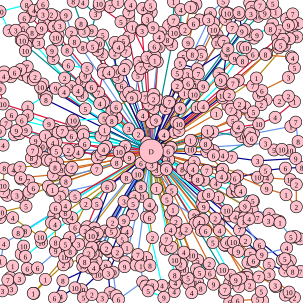

The file beside this chart, header and first rows:
408.000000, 454.000000, 5, 428.000000, 458.000000, 7, 455.000000, 472.000000, 3, 456.000000, 474.000000, 5, 472.000000, 488.000000, 2, 487.000000, 492.000000, 2, 478.000000, 483.000000, 10, 445.000000, 454.000000, 3
141, 382, 2, 107, 404, 1, 62, 443, 6, 45, 444, 6, 47, 446, 3, 32, 461, 3, 19, 478, 3, 4, 481, 3
460, 73, 1, 479, 64, 1, 491, 61, 9, 477, 42, 9, 483, 46, 9, 482, 40, 5, 493, 39, 1, 484, 23, 7
73, 38, 9, 56, 17, 4, 44, 8, 8, 0.000000, 19, 10, 15, 51, 7, 26, 50, 3, 38, 62, 3, 52, 67, 4
467, 430, 8, 471, 428, 5, 480, 431, 1, 475, 438, 7, 497, 449, 7, 484, 449, 8, 471, 448, 7, 445, 437, 5
405, 49, 7, 427, 27, 10, 438, 22, 9, 456, 20, 1, 451, 6, 5, 430, 9, 7, 413, 5, 3, 416, 12, 5
130, 404, 3, 119, 413, 3, 116, 416, 8, 107, 425, 10, 75, 462, 1, 56, 485, 4, 55, 485, 1, 105, 438, 2
373, 406, 3, 403, 459, 1, 409, 459, 7, 413, 472, 2, 432, 482, 5, 434, 497, 7, 426, 495, 5, 393, 497, 6
92, 62, 10, 99, 43, 3, 89, 44, 9, 71, 24, 3, 67, 13, 1, 71, 7, 6, 85, 24, 2, 91, 27, 4
96, 58, 7, 69, 47, 9, 50, 27, 9, 40, 30, 6, 39, 47, 5, 53, 54, 8, 64, 54, 3, 64, 71, 3
366, 137, 3, 406, 79, 10, 420, 63, 4, 425, 58, 9, 451, 40, 8, 447, 48, 8, 412, 57, 1, 401, 78, 5
140, 433, 8, 137, 440, 10, 124, 476, 10, 101, 490, 4, 90, 493, 6, 104, 464, 8, 149, 443, 4
43, 75, 5, 35, 66, 4, 37, 67, 10, 42, 84, 10, 45, 110, 7, 37, 123, 6, 54, 125, 8
424, 129, 1, 471, 75, 10, 468, 65, 7, 464, 75, 5, 461, 79, 7, 441, 89, 8, 439, 90, 8, 394, 133, 3
388, 97, 9, 401, 101, 8, 418, 90, 6, 482, 94, 6, 484, 96, 4, 487, 112, 5, 477, 128, 3, 433, 150, 6
417, 347, 1, 445, 354, 3, 444, 365, 3, 456, 364, 2, 462, 366, 2, 463, 368, 1, 481, 392, 5, 485, 392, 7
58, 127, 2, 34, 115, 9, 24, 120, 6, 18, 127, 9, 7, 119, 1, 6, 126, 4, 0.000000, 147, 9, 5, 172, 10
42, 382, 8, 30, 385, 8, 39, 407, 10, 35, 420, 7, 42, 424, 6, 69, 401, 10
400, 52, 9, 396, 25, 10, 395, 21, 8, 384, 46, 7, 370, 69, 7, 363, 68, 8, 305, 154, 1
213, 153, 1, 170, 58, 5, 152, 51, 9, 158, 23, 3, 137, 4, 4, 121, 2, 8, 134, 39, 8, 135, 41, 9
85, 368, 2, 67, 392, 10, 21, 360, 4, 0.000000, 360, 9, 1, 351, 10, 43, 341, 5, 48, 318, 3, 55, 311, 6
328, 122, 7, 360, 71, 10, 359, 58, 3, 373, 32, 3, 379, 23, 2, 376, 22, 10, 353, 49, 10, 333, 91, 5
332, 85, 6, 353, 38, 1, 372, 20, 10, 369, 2, 5, 348, 22, 8, 347, 26, 2, 345, 33, 3, 318, 90, 8
213, 61, 1, 200, 36, 5, 164, 10, 5, 164, 6, 10, 182, 11, 7, 195, 4, 1, 216, 8, 4, 213, 21, 7
394, 416, 9, 410, 434, 8, 398, 460, 6, 395, 474, 7, 390, 463, 9, 381, 455, 6, 352, 401, 5
175, 440, 9, 162, 454, 10, 135, 479, 10, 138, 492, 5, 152, 487, 2, 169, 493, 3, 182, 484, 5, 179, 452, 3
368, 446, 10, 380, 468, 9, 372, 479, 7, 353, 470, 9, 347, 452, 6, 327, 430, 5, 304, 417, 4
37, 326, 10, 28, 323, 3, 12, 323, 1, 6, 317, 7, 5, 307, 10, 7, 278, 8, 22, 281, 4, 33, 277, 7
263, 78, 10, 277, 66, 8, 306, 49, 2, 315, 12, 1, 324, 7, 8, 318, 13, 3, 330, 33, 1, 320, 39, 6
207, 433, 3, 206, 441, 9, 187, 450, 10, 192, 489, 3, 196, 495, 6, 236, 466, 6, 233, 440, 1, 225, 438, 4
315, 232, 1, 394, 210, 4, 428, 205, 10, 455, 194, 4, 487, 168, 1, 477, 159, 2, 462, 167, 2, 440, 165, 1
36, 199, 6, 19, 190, 6, 10, 204, 7, 0.000000, 217, 9, 5, 240, 4, 24, 223, 9, 27, 216, 9
321, 268, 3, 368, 280, 3, 388, 295, 6, 439, 282, 5, 472, 278, 6, 499, 277, 8, 489, 262, 9, 426, 266, 3
230, 103, 3, 279, 42, 7, 287, 34, 7, 287, 3, 1, 299, 16, 4, 299, 47, 8, 292, 52, 6, 288, 54, 10
286, 347, 1, 325, 445, 10, 330, 451, 5, 327, 467, 10, 332, 477, 8, 317, 484, 4, 312, 469, 7, 311, 460, 5
426, 293, 10, 442, 294, 4, 480, 297, 10, 490, 305, 2, 490, 342, 2, 473, 322, 1, 441, 312, 9, 393, 291, 10
391, 217, 2, 413, 220, 2, 419, 221, 1, 481, 209, 1, 489, 202, 7, 493, 234, 8, 479, 249, 10, 466, 247, 10
235, 51, 3, 234, 50, 1, 236, 14, 4, 249, 9, 5, 250, 20, 9, 245, 27, 2, 244, 32, 3, 253, 46, 9
289, 455, 8, 300, 459, 2, 290, 468, 4, 287, 473, 5, 288, 482, 4, 271, 492, 9, 245, 481, 5, 241, 473, 5
76, 165, 8, 77, 160, 2, 73, 158, 6, 69, 147, 7, 67, 144, 10, 47, 128, 9, 55, 132, 7, 71, 139, 1
153, 77, 5, 137, 79, 8, 123, 69, 8, 111, 83, 8, 95, 66, 7, 86, 84, 9, 88, 97, 5
92, 344, 6, 89, 355, 3, 91, 371, 4, 92, 401, 8, 92, 413, 9, 92, 415, 9, 108, 404, 5, 115, 393, 4
109, 300, 8, 80, 308, 6, 47, 299, 7, 35, 296, 7, 34, 294, 6, 88, 289, 7, 102, 281, 3, 116, 281, 1
154, 419, 10, 158, 446, 9, 157, 447, 10, 155, 443, 4, 159, 432, 3, 159, 422, 4, 166, 409, 6, 167, 409, 4
167, 255, 2, 129, 252, 4, 90, 242, 2, 87, 236, 4, 68, 242, 10, 59, 233, 9, 32, 221, 2, 43, 215, 9
141, 180, 5, 106, 152, 4, 92, 146, 9, 46, 177, 1, 46, 191, 3, 81, 205, 9, 91, 214, 3, 96, 219, 1
368, 158, 10, 365, 133, 9, 369, 130, 6, 374, 90, 4, 377, 81, 8, 326, 114, 8, 298, 105, 5
363, 381, 4, 371, 405, 7, 375, 401, 6, 386, 412, 7, 386, 400, 10, 396, 380, 7, 389, 359, 4, 361, 327, 1
405, 341, 9, 426, 360, 7, 412, 362, 4, 405, 365, 4, 404, 360, 3, 397, 351, 8, 379, 357, 6, 362, 371, 7
317, 422, 10, 301, 433, 10, 302, 446, 10, 299, 437, 2, 293, 430, 8, 289, 430, 10
116, 254, 1, 84, 265, 2, 78, 265, 6, 74, 261, 5, 59, 267, 5, 52, 261, 8, 54, 249, 7, 60, 251, 7
185, 184, 6, 171, 169, 2, 165, 171, 4, 163, 153, 7, 171, 121, 2, 171, 115, 5, 161, 83, 4, 163, 72, 10
337, 298, 2, 384, 317, 8, 393, 317, 9, 413, 333, 4, 419, 333, 9, 418, 332, 5, 398, 316, 4, 390, 308, 8
243, 235, 2, 201, 142, 6, 195, 128, 3, 191, 118, 10, 190, 88, 2, 196, 78, 4, 190, 70, 6, 204, 68, 5
220, 337, 5, 210, 383, 4, 202, 396, 5, 210, 410, 1, 194, 422, 7, 181, 416, 7, 176, 412, 10, 176, 411, 2
247, 360, 6, 252, 393, 2, 242, 426, 1, 248, 439, 8, 228, 421, 7, 203, 387, 10, 205, 365, 9, 219, 355, 7
385, 200, 5, 390, 189, 7, 415, 190, 10, 419, 185, 5, 405, 177, 4, 396, 172, 2, 382, 181, 7, 377, 174, 9
209, 294, 8, 104, 318, 6, 99, 326, 3, 85, 315, 8, 87, 314, 1, 107, 292, 8, 160, 280, 7, 193, 269, 8
124, 325, 5, 108, 340, 4, 108, 352, 8, 113, 361, 7, 119, 360, 4, 124, 376, 6, 144, 375, 5, 160, 337, 5
151, 144, 6, 135, 135, 8, 141, 126, 9, 144, 113, 5, 113, 108, 6, 118, 143, 3, 129, 150, 4, 136, 158, 8
247, 265, 2, 205, 333, 3, 186, 368, 2, 161, 386, 4, 157, 391, 10, 151, 390, 10, 155, 387, 5, 157, 385, 1
... 19 more rows
